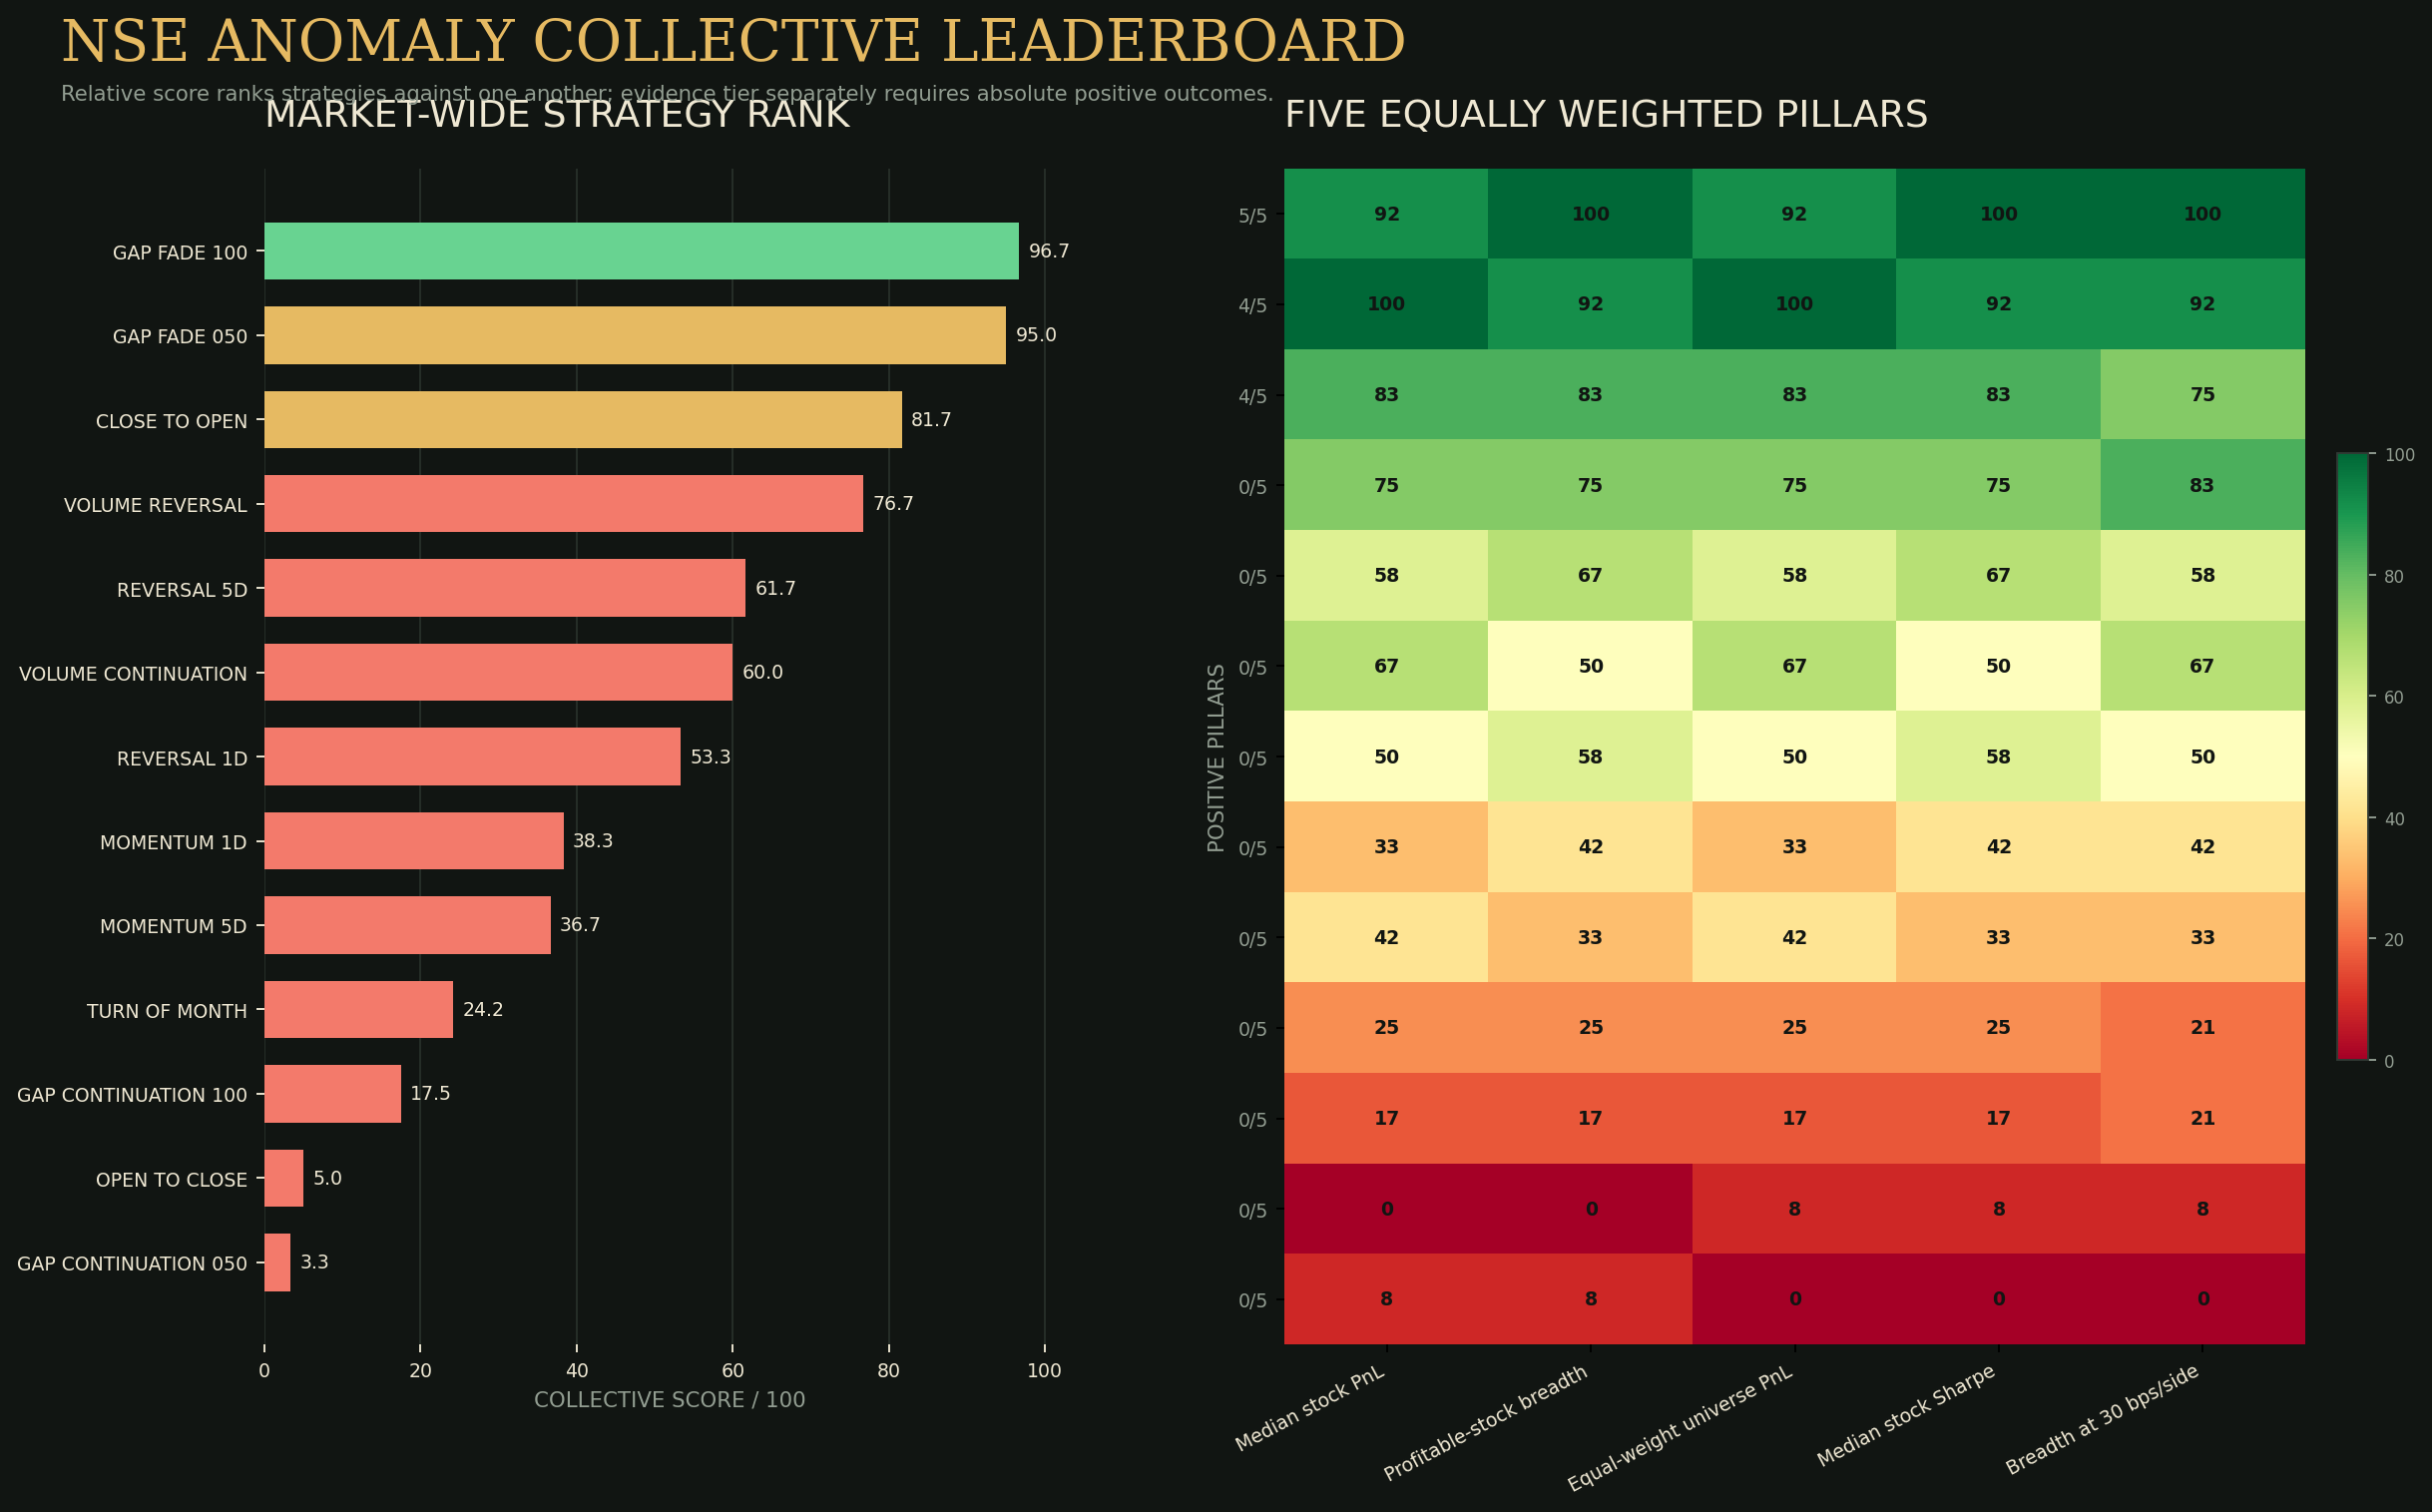

Data behind this chart, as committed beside it:
collective_rank, strategy, stocks_tested, number_profitable, pct_profitable, median_net_pnl, mean_net_pnl, p10_net_pnl, p25_net_pnl, p75_net_pnl, p90_net_pnl, median_sharpe, median_drawdown, equal_weight_pnl, pct_profitable_0bps, median_pnl_0bps, pct_profitable_5bps, median_pnl_5bps, pct_profitable_10bps, median_pnl_10bps, pct_profitable_20bps, median_pnl_20bps, pct_profitable_30bps, median_pnl_30bps
1, gap_fade_100, 2652, 1907, 0.7191, 21152, 302086, -17759, -1929, 150888, 674712, 1.31, -0.1481, 107657, 0.7956, 31986, 0.7609, 26313, 0.7191, 21152, 0.6369, 11765, 0.5513, 4058
2, gap_fade_050, 2652, 1831, 0.6904, 25035, 326500, -27649, -6809, 189989, 792079, 1.264, -0.1974, 114691, 0.8152, 51118, 0.7549, 37023, 0.6904, 25035, 0.5637, 7429, 0.4619, -5362
3, close_to_open, 2652, 1517, 0.572, 6040, 81102, -30525, -14724, 52566, 186586, 0.5544, -0.1969, 33608, 0.9306, 61433, 0.8028, 28730, 0.572, 6040, 0.3043, -27613, 0.175, -55269
4, volume_reversal, 2652, 1122, 0.4231, 0.0, -327.5, -16753, -8234, 6476, 16608, -0.04918, -0.09697, -397.2, 0.5102, 302.2, 0.4657, 0.0, 0.4231, 0.0, 0.3345, -2286, 0.2662, -5000
5, reversal_5d, 2652, 823, 0.3103, -7467, -8239, -38411, -23792, 3217, 18916, -0.3826, -0.2388, -10545, 0.5094, 282.6, 0.411, -2512, 0.3103, -7467, 0.1746, -18152, 0.09465, -27920
6, volume_continuation, 2652, 744, 0.2805, -4225, -5322, -22443, -13376, 1093, 8925, -0.5019, -0.1165, -6259, 0.3597, -1538, 0.3213, -2925, 0.2805, -4225, 0.2081, -6898, 0.1505, -9700
7, reversal_1d, 2652, 804, 0.3032, -10503, -9456, -39732, -25891, 3140, 18179, -0.4509, -0.2532, -11935, 0.5038, 187.7, 0.4012, -4777, 0.3032, -10503, 0.1531, -21788, 0.07504, -32517
8, momentum_1d, 2652, 547, 0.2063, -16088, -15869, -46024, -31922, -2022, 10367, -0.7638, -0.2695, -19197, 0.3933, -4405, 0.2937, -10231, 0.2063, -16088, 0.1052, -27266, 0.05241, -37213
9, momentum_5d, 2652, 471, 0.1776, -14470, -14832, -43377, -29103, -1900, 7586, -0.786, -0.2567, -17585, 0.3605, -4198, 0.2587, -9139, 0.1776, -14470, 0.0822, -24830, 0.03884, -34497
10, turn_of_month, 2652, 421, 0.1587, -19346, -19892, -48327, -33298, -6056, 4834, -1.088, -0.2605, -24609, 0.3224, -7983, 0.2236, -13600, 0.1587, -19346, 0.07014, -29933, 0.03658, -39411
11, gap_continuation_100, 2652, 273, 0.1029, -33360, -40642, -93642, -75971, -11253, 343, -2.128, -0.3641, -64780, 0.1644, -27383, 0.1297, -30412, 0.1029, -33360, 0.06448, -39146, 0.03658, -44639
12, open_to_close, 2652, 111, 0.04186, -62108, -57043, -89921, -78442, -42012, -15083, -2.515, -0.6588, -71278, 0.135, -38709, 0.0641, -51781, 0.04186, -62108, 0.02225, -76912, 0.01395, -86005
13, gap_continuation_050, 2652, 178, 0.06712, -49036, -49946, -95173, -82834, -23368, -4293, -2.652, -0.5215, -72393, 0.1471, -37756, 0.09879, -43618, 0.06712, -49036, 0.02828, -58744, 0.01282, -67020
